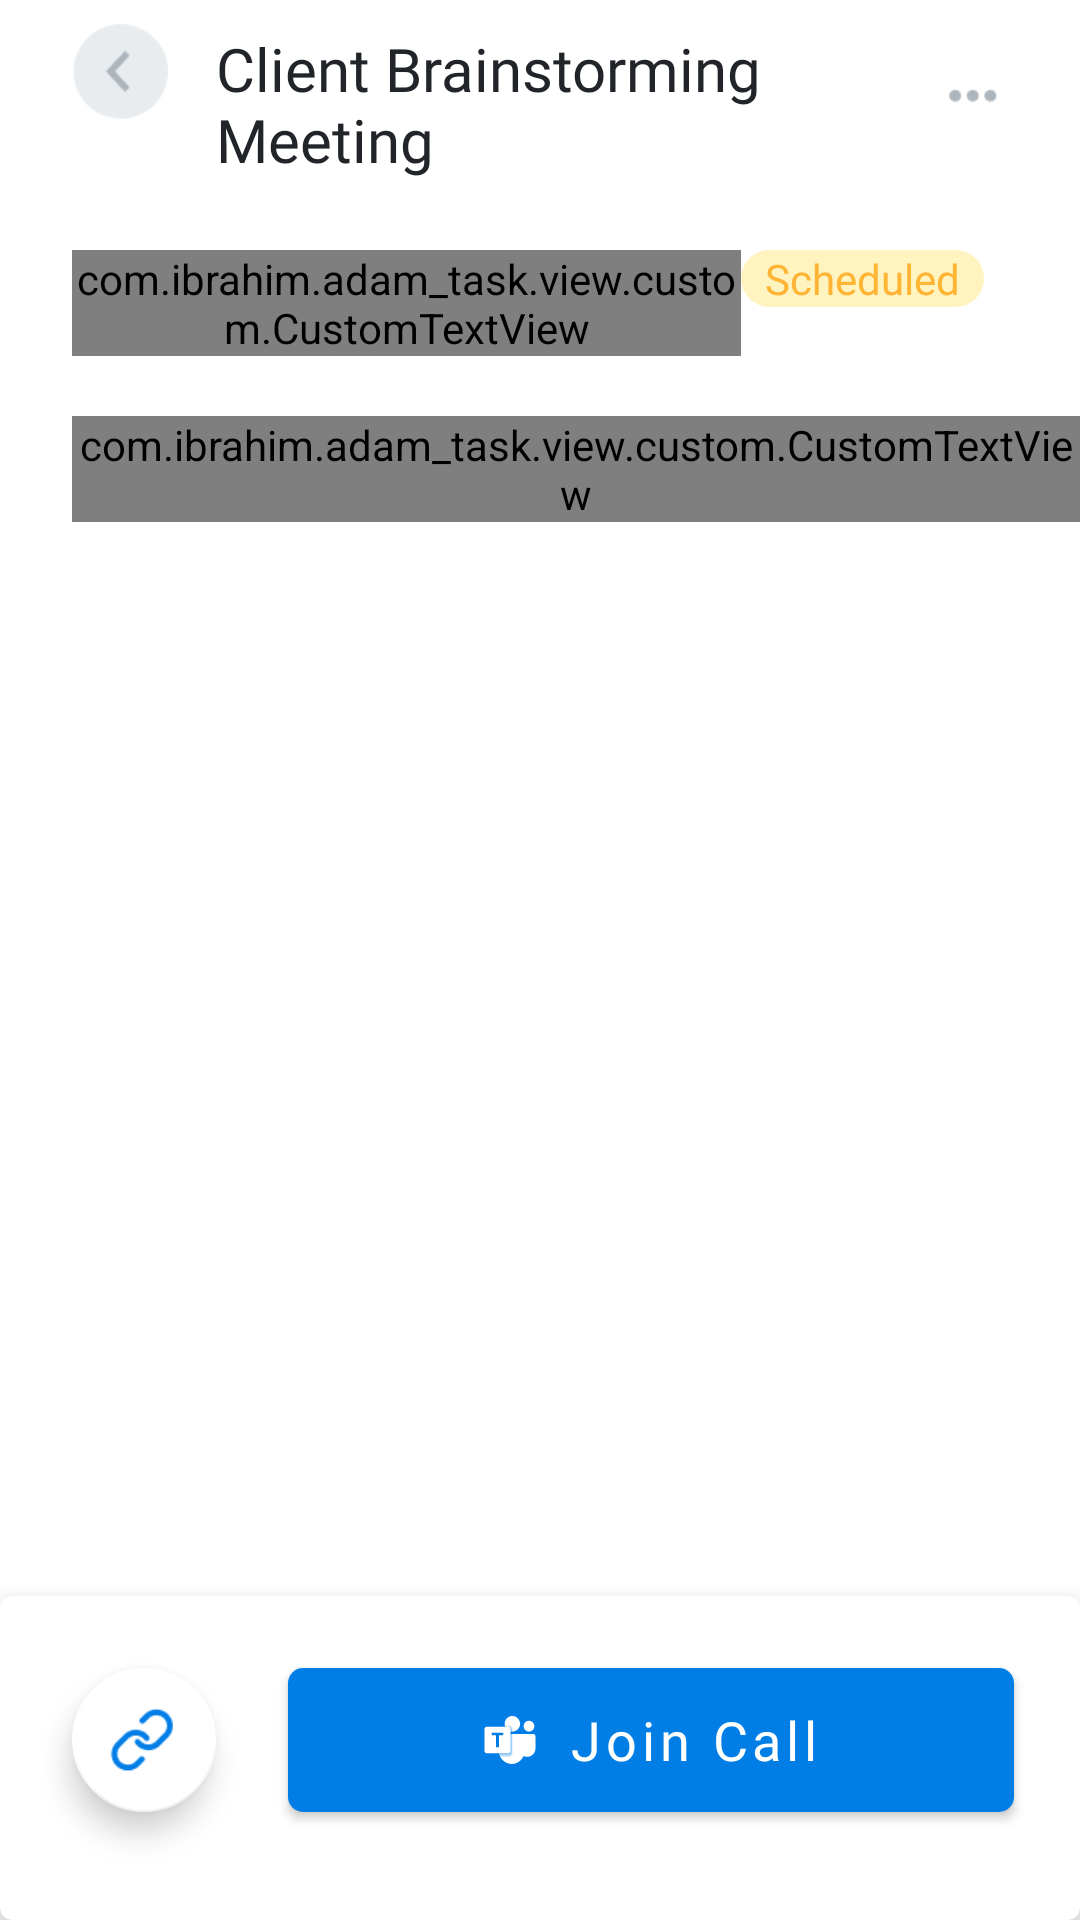

Produce the Android XML layout that renders to this screen, including the resource entries it uses.
<!-- AndroidManifest.xml: application theme Theme.Adamai -->
<!-- res/layout/activity_main.xml -->
<?xml version="1.0" encoding="utf-8"?>
<layout xmlns:android="http://schemas.android.com/apk/res/android"
    xmlns:app="http://schemas.android.com/apk/res-auto"
    xmlns:tools="http://schemas.android.com/tools">

    <data>

    </data>

    <androidx.constraintlayout.widget.ConstraintLayout
        android:layout_width="match_parent"
        android:layout_height="match_parent"
        tools:context=".MainActivity">

        <LinearLayout
            app:layout_constraintTop_toTopOf="parent"
            android:id="@+id/linearLayout"
            android:layout_marginHorizontal="24dp"
            android:layout_marginTop="8dp"
            android:layout_width="match_parent"
            android:layout_height="wrap_content">

            <ImageView
                android:layout_width="32dp"
                android:layout_height="32dp"
                android:src="@drawable/ic_back" />

            <TextView
                android:layout_width="wrap_content"
                android:layout_height="wrap_content"
                android:text="Client Brainstorming Meeting "
                android:includeFontPadding="false"
                android:fontFamily="@font/inter_600"
                android:layout_marginHorizontal="16dp"
                android:layout_marginTop="4dp"
                android:layout_weight=".1"
                android:textSize="20sp"
                android:textColor="#212529"/>

            <ImageView
                android:layout_width="24dp"
                android:layout_height="24dp"
                android:layout_marginTop="12dp"
                android:src="@drawable/ic_more" />

        </LinearLayout>

        <androidx.core.widget.NestedScrollView
            android:layout_width="match_parent"
            android:layout_height="0dp"
            android:paddingTop="24dp"
            app:layout_constraintBottom_toTopOf="@+id/materialCardView"
            app:layout_constraintTop_toBottomOf="@+id/linearLayout">

            <LinearLayout
                android:layout_width="match_parent"
                android:layout_height="wrap_content"
                android:orientation="vertical">

                <LinearLayout
                    android:layout_width="match_parent"
                    android:layout_height="wrap_content"
                    android:layout_marginStart="24dp"
                    android:layout_marginEnd="32dp">

                    <com.ibrahim.adam_task.view.custom.CustomTextView
                        android:id="@+id/customTextView"
                        android:layout_width="0dp"
                        android:layout_height="wrap_content"
                        android:layout_weight="1"
                        app:drawableMargin="12dp"
                        app:textDimension="14dp"
                        app:textDrawable="@drawable/ic_bage"
                        app:textString="Client Campaign" />

                    <com.google.android.material.textview.MaterialTextView
                        android:layout_width="wrap_content"
                        android:layout_height="wrap_content"
                        android:background="@drawable/radius_yellow"
                        android:paddingHorizontal="8dp"
                        android:text="Scheduled"
                        android:fontFamily="@font/inter_400"
                        android:textColor="#FFB434"
                        android:textSize="14sp"
                        app:backgroundTint="#FFF3BF" />


                </LinearLayout>

                <LinearLayout
                    android:layout_width="match_parent"
                    android:layout_height="wrap_content"
                    android:layout_marginStart="24dp"
                    android:layout_marginTop="20dp">

                    <com.ibrahim.adam_task.view.custom.CustomTextView
                        android:layout_width="wrap_content"
                        android:layout_height="wrap_content"
                        app:drawableMargin="12dp"
                        app:textDimension="14dp"
                        app:textDrawable="@drawable/ic_calender"
                        app:textString="24 Apr 2021" />

                    <com.ibrahim.adam_task.view.custom.CustomTextView
                        android:layout_width="wrap_content"
                        android:layout_height="wrap_content"
                        android:layout_marginStart="12dp"
                        app:drawableMargin="12dp"
                        app:textDimension="14dp"
                        app:textDrawable="@drawable/ic_clock"
                        app:textString="11:00 AM - 1:00 PM (2 hrs)" />

                </LinearLayout>

                <com.ibrahim.adam_task.view.custom.CustomTextView
                    android:layout_width="wrap_content"
                    android:layout_height="wrap_content"
                    android:layout_marginStart="24dp"
                    android:layout_marginTop="20dp"
                    app:drawableMargin="12dp"
                    app:textDimension="14dp"
                    app:textDrawable="@drawable/ic_marker"
                    app:textString="Headquarters, Building C, Room 224" />

                <androidx.constraintlayout.widget.ConstraintLayout
                    android:layout_width="match_parent"
                    android:layout_height="wrap_content"
                    android:layout_marginStart="16dp"
                    android:layout_marginTop="20dp">

                    <ImageView
                        android:id="@+id/ivProfile"
                        android:layout_width="32dp"
                        android:layout_height="32dp"
                        android:src="@drawable/profile"
                        app:layout_constraintBottom_toBottomOf="parent"
                        app:layout_constraintStart_toStartOf="parent"
                        app:layout_constraintTop_toTopOf="parent" />

                    <LinearLayout
                        android:layout_width="wrap_content"
                        android:layout_height="wrap_content"
                        android:layout_marginStart="8dp"
                        android:orientation="vertical"
                        app:layout_constraintBottom_toBottomOf="parent"
                        app:layout_constraintStart_toEndOf="@id/ivProfile"
                        app:layout_constraintTop_toTopOf="parent">

                        <TextView
                            android:layout_width="wrap_content"
                            android:layout_height="wrap_content"
                            android:fontFamily="@font/inter_500"
                            android:includeFontPadding="false"
                            android:text="Ayman Hany"
                            android:textColor="#212529"
                            android:textSize="14sp" />

                        <TextView
                            android:layout_width="wrap_content"
                            android:layout_height="wrap_content"
                            android:layout_marginTop="4dp"
                            android:fontFamily="@font/inter_400"
                            android:includeFontPadding="false"
                            android:text="Coordinator"
                            android:textColor="#44AB96"
                            android:textSize="12sp" />

                    </LinearLayout>


                </androidx.constraintlayout.widget.ConstraintLayout>

                <androidx.recyclerview.widget.RecyclerView
                    android:id="@+id/recyclerView"
                    android:layout_width="match_parent"
                    android:layout_height="wrap_content"
                    android:layout_marginHorizontal="16dp"
                    android:layout_marginTop="16dp"
                    app:layoutManager="androidx.recyclerview.widget.GridLayoutManager"
                    app:spanCount="2"
                    tools:itemCount="6"
                    tools:listitem="@layout/item" />

                <com.google.android.material.tabs.TabLayout
                    android:id="@+id/tabLayout"
                    android:layout_width="match_parent"
                    android:layout_height="wrap_content"
                    android:layout_marginHorizontal="20dp"
                    android:layout_marginTop="8dp"
                    android:background="@drawable/tab_bg"
                    app:tabIndicator="@drawable/tab_indicator"
                    app:tabIndicatorColor="#ffffff"
                    app:tabRippleColor="@android:color/transparent">

                    <com.google.android.material.tabs.TabItem
                        android:layout_width="wrap_content"
                        android:layout_height="wrap_content"
                        android:layout="@layout/layout_custom_item" />

                    <com.google.android.material.tabs.TabItem
                        android:layout_width="wrap_content"
                        android:layout_height="wrap_content"
                        android:layout="@layout/layout_custom_item" />

                </com.google.android.material.tabs.TabLayout>

                <androidx.viewpager2.widget.ViewPager2
                    android:id="@+id/viewPager"
                    android:layout_width="match_parent"
                    android:layout_height="wrap_content" />

                <include
                    android:visibility="gone"
                    tools:visibility="visible"
                    layout="@layout/item_view_pager"/>

            </LinearLayout>
        </androidx.core.widget.NestedScrollView>


        <com.google.android.material.card.MaterialCardView
            android:id="@+id/materialCardView"
            android:layout_width="match_parent"
            android:layout_height="wrap_content"
            app:cardElevation="10dp"
            app:layout_constraintBottom_toBottomOf="parent">

            <LinearLayout
                android:layout_width="match_parent"
                android:layout_height="wrap_content"
                android:paddingBottom="12dp">

                <com.google.android.material.floatingactionbutton.FloatingActionButton
                    android:layout_width="48dp"
                    android:layout_height="48dp"
                    android:layout_margin="24dp"
                    android:tint="@color/white"
                    app:backgroundTint="@color/white"
                    app:fabCustomSize="48dp"
                    app:srcCompat="@drawable/link"
                    app:tint="@android:color/transparent" />

                <com.google.android.material.button.MaterialButton
                    android:layout_width="wrap_content"
                    android:layout_height="48dp"
                    android:layout_gravity="center"
                    android:layout_marginEnd="22dp"
                    android:layout_weight="1"
                    android:fontFamily="@font/inter_600"
                    android:insetTop="0dp"
                    android:insetBottom="0dp"
                    android:text="Join Call"
                    android:textAllCaps="false"
                    android:textSize="18sp"
                    app:backgroundTint="#017EE6"
                    app:cornerRadius="5dp"
                    app:icon="@drawable/ic_microsoft_team"
                    app:iconGravity="textStart"
                    app:iconPadding="11dp"
                    app:iconTintMode="multiply" />

            </LinearLayout>


        </com.google.android.material.card.MaterialCardView>


    </androidx.constraintlayout.widget.ConstraintLayout>
</layout>
<!-- res/layout/item.xml (included above) -->
<?xml version="1.0" encoding="utf-8"?>
<com.google.android.material.card.MaterialCardView xmlns:android="http://schemas.android.com/apk/res/android"
    android:layout_width="match_parent"
    android:layout_height="56dp"
    xmlns:tools="http://schemas.android.com/tools"
    app:cardCornerRadius="8dp"
    android:layout_marginHorizontal="8dp"
    tools:layout_marginTop="16dp"
    xmlns:app="http://schemas.android.com/apk/res-auto">

    <LinearLayout
        android:id="@+id/itemContainer"
        android:gravity="center"
        android:background="#3380BEF2"
        android:paddingVertical="18dp"
        android:layout_width="match_parent"
        android:layout_height="wrap_content">

        <ImageView
            android:id="@+id/ivIcon"
            android:layout_width="16dp"
            android:layout_height="16dp"
            android:src="@drawable/ic_1"/>

        <TextView
            android:id="@+id/tvTitle"
            android:fontFamily="@font/inter_500"
            android:textSize="14sp"
            android:layout_width="wrap_content"
            android:layout_height="wrap_content"
            android:layout_marginStart="10dp"
            android:text="Attendees"/>

        <TextView
            android:id="@+id/tvCount"
            android:fontFamily="@font/inter_400"
            android:textSize="12sp"
            android:layout_width="wrap_content"
            android:layout_height="wrap_content"
            android:layout_marginStart="6dp"
            android:text="(14)"/>



    </LinearLayout>

</com.google.android.material.card.MaterialCardView>
<!-- res/layout/layout_custom_item.xml (included above) -->
<?xml version="1.0" encoding="utf-8"?>
<LinearLayout
    xmlns:android="http://schemas.android.com/apk/res/android"
    android:layout_width="match_parent"
    android:layout_height="32dp"
    android:layout_marginTop="4dp"
    android:gravity="center">

    <TextView
        android:id="@+id/tvTabTitle"
        android:layout_gravity="center"
        android:layout_width="wrap_content"
        android:layout_height="wrap_content"
        android:fontFamily="@font/inter_500"
        android:textSize="12sp"
        android:text="Decisions  (2)"/>

</LinearLayout>
<!-- res/layout/item_view_pager.xml (included above) -->
<?xml version="1.0" encoding="utf-8"?>
<androidx.cardview.widget.CardView xmlns:android="http://schemas.android.com/apk/res/android"
    android:layout_width="match_parent"
    android:layout_height="match_parent"
    xmlns:app="http://schemas.android.com/apk/res-auto"
    android:layout_marginStart="24dp"
    android:layout_marginVertical="12dp"
    android:layout_marginEnd="55dp"
    >

    <androidx.constraintlayout.widget.ConstraintLayout
        android:paddingHorizontal="16dp"
        android:paddingTop="16dp"
        android:paddingBottom="21dp"
        android:layout_width="match_parent"
        android:layout_height="wrap_content">

        <LinearLayout
            android:id="@+id/checkBoxContainer"
            android:layout_width="wrap_content"
            android:layout_height="wrap_content"
            android:layout_marginTop="81dp">

        <androidx.appcompat.widget.AppCompatCheckBox
            android:id="@+id/terms_conditions_checkbox"
            android:layout_width="25dp"
            android:layout_height="25dp"
            android:layout_marginEnd="6dp"
            android:button="@drawable/selector_check_box_bidding"
            android:checked="true"
            android:paddingTop="0dp"
            android:paddingBottom="0dp" />

        <TextView
            android:layout_width="wrap_content"
            android:layout_height="wrap_content"
            android:layout_gravity="center"
            android:layout_marginStart="8dp"
            android:textColor="#222222"
            android:fontFamily="@font/inter_600"
            android:textSize="14sp"
            android:text="Action Title" />

        </LinearLayout>

        <com.ibrahim.adam_task.view.custom.CustomTextView
            android:id="@+id/customTextView"
            android:layout_width="wrap_content"
            android:layout_height="wrap_content"
            android:layout_weight="1"
            app:drawableMargin="12dp"
            app:layout_constraintTop_toBottomOf="@id/checkBoxContainer"
            app:layout_constraintStart_toStartOf="parent"
            android:layout_marginTop="18dp"
            app:textDimension="14dp"
            app:textDrawable="@drawable/ic_bage"
            app:textString="Project name" />

        <com.ibrahim.adam_task.view.custom.CustomTextView
            android:layout_width="wrap_content"
            android:layout_height="wrap_content"
            android:layout_weight="1"
            app:drawableMargin="12dp"
            app:layout_constraintTop_toBottomOf="@id/customTextView"
            app:layout_constraintStart_toStartOf="parent"
            android:layout_marginTop="14dp"
            app:textDimension="14dp"
            app:textDrawable="@drawable/ic_calender"
            app:textString="Apr 13, 2020 " />


        <com.google.android.material.textview.MaterialTextView
            android:layout_width="wrap_content"
            android:layout_height="wrap_content"
            android:background="@drawable/radius_red"
            android:paddingHorizontal="16dp"
            android:paddingVertical="4dp"
            android:text="High"
            app:layout_constraintEnd_toEndOf="parent"
            app:layout_constraintTop_toTopOf="parent"
            android:textColor="@color/white"
            android:textSize="14sp"/>

        <ImageView
            android:id="@+id/ivProfile"
            android:layout_width="32dp"
            android:layout_height="32dp"
            android:src="@drawable/profile"
            app:layout_constraintBottom_toBottomOf="parent"
            app:layout_constraintEnd_toEndOf="parent" />


    </androidx.constraintlayout.widget.ConstraintLayout>

</androidx.cardview.widget.CardView>
<!-- resources referenced by this layout -->
<resources>
  <!-- drawable ic_bage (drawable) -->
  <vector xmlns:android="http://schemas.android.com/apk/res/android"
      android:width="16dp"
      android:height="17dp"
      android:viewportWidth="16"
      android:viewportHeight="17">
    <path
        android:pathData="M6.4,11.6122V10.7233H0.808L0.8,14.2789C0.8,15.2655 1.512,16.0566 2.4,16.0566H13.6C14.488,16.0566 15.2,15.2655 15.2,14.2789V10.7233H9.6V11.6122H6.4ZM14.4,3.6122H11.192V1.8344L9.592,0.0566H6.392L4.792,1.8344V3.6122H1.6C0.72,3.6122 0,4.4122 0,5.39V8.0567C0,9.0433 0.712,9.8344 1.6,9.8344H6.4V8.0567H9.6V9.8344H14.4C15.28,9.8344 16,9.0344 16,8.0567V5.39C16,4.4122 15.28,3.6122 14.4,3.6122ZM9.6,3.6122H6.4V1.8344H9.6V3.6122Z"
        android:fillColor="#ADB5BD"
        android:fillType="evenOdd"/>
  </vector>
  <!-- drawable ic_calender (drawable) -->
  <vector xmlns:android="http://schemas.android.com/apk/res/android"
      android:width="16dp"
      android:height="17dp"
      android:viewportWidth="16"
      android:viewportHeight="17">
    <path
        android:pathData="M12.4444,8.8566H8V12.8566H12.4444V8.8566ZM11.5556,0.0566V1.6566H4.4444V0.0566H2.6667V1.6566H1.7778C0.7911,1.6566 0.0089,2.3766 0.0089,3.2566L0,14.4566C0,15.3366 0.7911,16.0566 1.7778,16.0566H14.2222C15.2,16.0566 16,15.3366 16,14.4566V3.2566C16,2.3766 15.2,1.6566 14.2222,1.6566H13.3333V0.0566H11.5556ZM14.2222,14.4567H1.7778V5.6567H14.2222V14.4567Z"
        android:fillColor="#ADB5BD"
        android:fillType="evenOdd"/>
  </vector>
  <!-- drawable ic_clock (drawable) -->
  <vector xmlns:android="http://schemas.android.com/apk/res/android"
      android:width="16dp"
      android:height="17dp"
      android:viewportWidth="16"
      android:viewportHeight="17">
    <path
        android:pathData="M0,8.0566C0,3.6389 3.5822,0.0566 8,0.0566C12.4178,0.0566 16,3.6389 16,8.0566C16,12.4744 12.4178,16.0566 8,16.0566C3.5733,16.0566 0,12.4744 0,8.0566ZM7.1111,3.6122H8.4445V8.2788L12,10.3855L11.3333,11.4788L7.1111,8.9455V3.6122Z"
        android:fillColor="#ADB5BD"
        android:fillType="evenOdd"/>
  </vector>
  <!-- drawable radius_red (drawable) -->
  <shape xmlns:android="http://schemas.android.com/apk/res/android"
      android:shape="rectangle">
    <solid android:color="#FF8282"/>
    <corners android:radius="100dp"/>
  </shape>
  <!-- drawable radius_yellow (drawable) -->
  <shape xmlns:android="http://schemas.android.com/apk/res/android"
      android:shape="rectangle">
    <solid android:color="#FFF3BF"/>
    <corners android:radius="16dp"/>
  </shape>
  <!-- drawable selector_check_box_bidding (drawable) -->
  <vector xmlns:android="http://schemas.android.com/apk/res/android"
      android:width="26dp"
      android:height="26dp"
      android:viewportWidth="26"
      android:viewportHeight="26">
    <path
        android:pathData="M5,1.5H21V0.5H5V1.5ZM24.5,5V21H25.5V5H24.5ZM21,24.5H5V25.5H21V24.5ZM1.5,21V5H0.5V21H1.5ZM5,24.5C3.067,24.5 1.5,22.933 1.5,21H0.5C0.5,23.4853 2.5147,25.5 5,25.5V24.5ZM24.5,21C24.5,22.933 22.933,24.5 21,24.5V25.5C23.4853,25.5 25.5,23.4853 25.5,21H24.5ZM21,1.5C22.933,1.5 24.5,3.067 24.5,5H25.5C25.5,2.5147 23.4853,0.5 21,0.5V1.5ZM5,0.5C2.5147,0.5 0.5,2.5147 0.5,5H1.5C1.5,3.067 3.067,1.5 5,1.5V0.5Z"
        android:fillColor="#ADB5BD"/>
  </vector>
  <!-- drawable tab_bg (drawable) -->
  <shape xmlns:android="http://schemas.android.com/apk/res/android"
      android:shape="rectangle">
    <solid android:color="#F4F5F7"/>
    <corners android:radius="5dp"/>
  </shape>
  <style name="Theme.Adamai" parent="Theme.MaterialComponents.DayNight.NoActionBar">
          
          <item name="colorPrimary">@color/purple_500</item>
          <item name="colorPrimaryVariant">@color/black</item>
          <item name="colorOnPrimary">@color/white</item>
          
          <item name="colorSecondary">@color/teal_200</item>
          <item name="colorSecondaryVariant">@color/teal_700</item>
          <item name="colorOnSecondary">@color/black</item>
          
          <item name="android:statusBarColor" tools:targetApi="l">?attr/colorPrimaryVariant</item>
          
      </style>
  <!-- not gathered from this repository: default colours our renderer supplied (Android Studio template values) -->
  <color name="purple_500">#FF6200EE</color>
  <color name="teal_200">#FF03DAC5</color>
  <color name="teal_700">#FF018786</color>
  <color name="black">#FF000000</color>
  <color name="white">#FFFFFFFF</color>
</resources>
